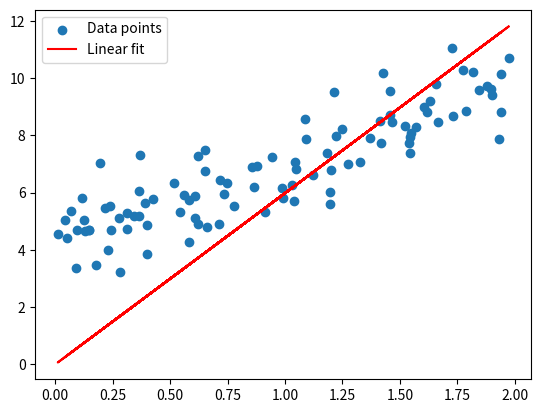

The script that saved this image:
import numpy as np
import matplotlib.pyplot as plt

# Generate synthetic data
np.random.seed(42)
X = 2 * np.random.rand(100, 1)
y = 4 + 3 * X + np.random.randn(100, 1)

# Linear regression model
theta_best = np.linalg.inv(X.T.dot(X)).dot(X.T).dot(y)

# Plot
plt.scatter(X, y, label='Data points')
plt.plot(X, X.dot(theta_best), color='red', label='Linear fit')
plt.legend()
plt.show()
